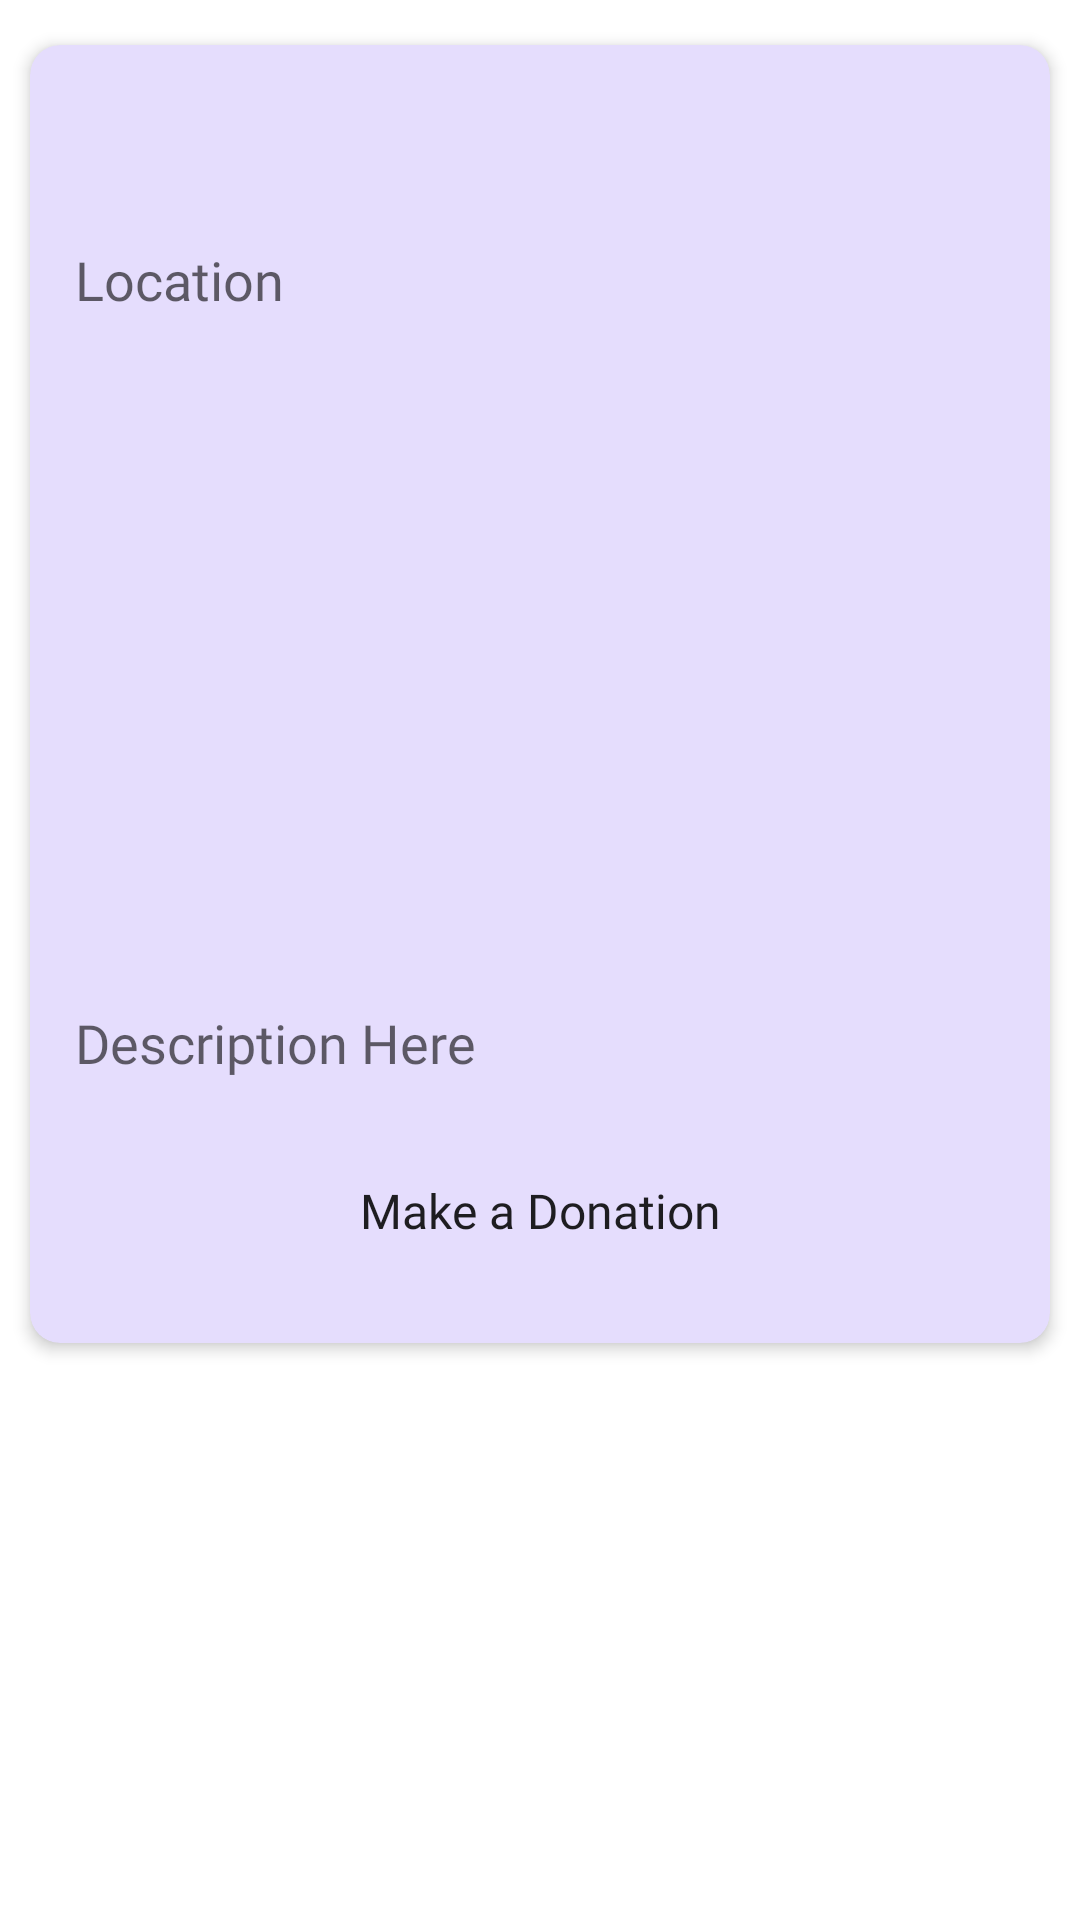

This screen was rendered from an Android layout file. Write that file and the resources it references.
<!-- AndroidManifest.xml: application theme Theme.NewHorizon -->
<!-- res/layout/list_layout.xml -->
<?xml version="1.0" encoding="utf-8"?>
<androidx.constraintlayout.widget.ConstraintLayout xmlns:android="http://schemas.android.com/apk/res/android"
    xmlns:app="http://schemas.android.com/apk/res-auto"
    xmlns:tools="http://schemas.android.com/tools"
    android:id="@+id/blogConstraint"
    style="@style/clStyle">

        <androidx.cardview.widget.CardView
            android:id="@+id/cardView"
            app:cardBackgroundColor="@color/light_purple"
            app:cardCornerRadius="10dp"
            app:cardElevation="3dp"
            app:layout_constraintEnd_toEndOf="parent"
            app:layout_constraintStart_toStartOf="parent"
            app:layout_constraintTop_toTopOf="@id/blogConstraint"
            style="@style/cvStyle">

            <androidx.constraintlayout.widget.ConstraintLayout
                android:id="@+id/blogConstraint2"
                android:layout_width="match_parent"
                android:layout_height="match_parent">

                <TextView
                    android:id="@+id/blogName"
                    android:layout_width="match_parent"
                    android:layout_height="wrap_content"
                    android:layout_marginStart="15dp"
                    android:layout_marginTop="24dp"
                    android:layout_marginEnd="15dp"
                    android:fontFamily="@font/dmsans_bold"
                    android:textAlignment="textStart"
                    android:textColor="@color/darkBlueMain"
                    android:textSize="20sp"
                    app:layout_constraintEnd_toEndOf="parent"
                    app:layout_constraintStart_toStartOf="parent"
                    app:layout_constraintTop_toTopOf="parent"
                    tools:text="@string/hint_refugee" />

                <TextView
                    android:id="@+id/blogLoc"
                    android:fontFamily="@font/dmsans_medium"
                    android:hint="@string/hint_location"
                    android:textSize="18sp"
                    app:layout_constraintEnd_toEndOf="parent"
                    app:layout_constraintStart_toStartOf="parent"
                    app:layout_constraintTop_toBottomOf="@+id/blogName"
                    style="@style/ctStyle"/>

                <ImageView
                    android:id="@+id/imageBlog"
                    android:layout_width="match_parent"
                    android:layout_height="200dp"
                    android:layout_marginStart="5dp"
                    android:layout_marginTop="15dp"
                    android:layout_marginEnd="5dp"
                    app:layout_constraintEnd_toEndOf="parent"
                    app:layout_constraintStart_toStartOf="parent"
                    app:layout_constraintTop_toBottomOf="@+id/blogLoc"
                    tools:srcCompat="@tools:sample/avatars" />



                <TextView
                    android:id="@+id/blogStory"
                    android:layout_width="match_parent"
                    android:layout_height="wrap_content"
                    android:layout_marginStart="15dp"
                    android:layout_marginTop="15dp"
                    android:layout_marginEnd="15dp"
                    android:fontFamily="@font/dmsans_regular"
                    android:hint="@string/hint_desc"
                    android:textColor="@color/darkBlueMain"
                    android:textSize="18sp"
                    app:layout_constraintEnd_toEndOf="parent"
                    app:layout_constraintStart_toStartOf="parent"
                    app:layout_constraintTop_toBottomOf="@+id/imageBlog" />

                <Button
                    android:id="@+id/btnDonate"
                    android:layout_width="240dp"
                    android:layout_height="wrap_content"
                    android:layout_marginTop="20dp"
                    android:layout_marginBottom="20dp"
                    android:background="@drawable/custom_button"
                    android:fontFamily="@font/dmsans_medium"
                    android:text="@string/text_donate"
                    android:textAlignment="center"
                    android:textAllCaps="false"
                    android:textSize="16sp"
                    app:layout_constraintBottom_toBottomOf="parent"
                    app:layout_constraintEnd_toEndOf="parent"
                    app:layout_constraintStart_toStartOf="parent"
                    app:layout_constraintTop_toBottomOf="@+id/blogStory" />


            </androidx.constraintlayout.widget.ConstraintLayout>

        </androidx.cardview.widget.CardView>

</androidx.constraintlayout.widget.ConstraintLayout>
<!-- resources referenced by this layout -->
<resources>
  <color name="darkBlueMain">#0D0140</color>
  <color name="light_purple">#e5ddfd</color>
  <!-- drawable custom_button (drawable) -->
  <?xml version="1.0" encoding="utf-8"?>
  <shape xmlns:android="http://schemas.android.com/apk/res/android" android:shape="rectangle">
      <corners android:radius="10dp"></corners>
  
  </shape>
  <string name="hint_desc">Description Here</string>
  <string name="hint_location">Location</string>
  <string name="hint_refugee">Refugee Name Here</string>
  <string name="text_donate">Make a Donation</string>
  <style name="clStyle">
          <item name="android:layout_width">match_parent</item>
          <item name="android:layout_height">match_parent</item>
          <item name="android:background">@color/white</item>
      </style>
  <style name="ctStyle">
          <item name="android:textColor">@color/darkBlueMain</item>
          <item name="android:layout_width">match_parent</item>
          <item name="android:layout_height">wrap_content</item>
          <item name="android:layout_marginTop">15dp</item>
          <item name="android:layout_marginStart">15dp</item>
          <item name="android:layout_marginEnd">15dp</item>
      </style>
  <style name="cvStyle">
          <item name="android:layout_width">match_parent</item>
          <item name="android:layout_height">wrap_content</item>
          <item name="android:layout_marginTop">15dp</item>
          <item name="android:layout_marginStart">10dp</item>
          <item name="android:layout_marginEnd">10dp</item>
      </style>
  <style name="Theme.NewHorizon" parent="Theme.MaterialComponents.DayNight.DarkActionBar">
          
  
          <item name="colorPrimary">@color/darkBlueMain</item>
          <item name="colorPrimaryVariant">@color/purple_700</item>
          <item name="colorOnPrimary">@color/white</item>
          
          <item name="colorSecondary">@color/teal_200</item>
          <item name="colorSecondaryVariant">@color/teal_700</item>
          <item name="colorOnSecondary">@color/black</item>
          
          <item name="android:statusBarColor">@color/midBlue</item>
          
      </style>
  <color name="white">#FFFFFFFF</color>
  <color name="purple_700">#FF3700B3</color>
  <color name="teal_200">#FF03DAC5</color>
  <color name="teal_700">#FF018786</color>
  <color name="black">#FF000000</color>
  <color name="midBlue">#130160</color>
</resources>
